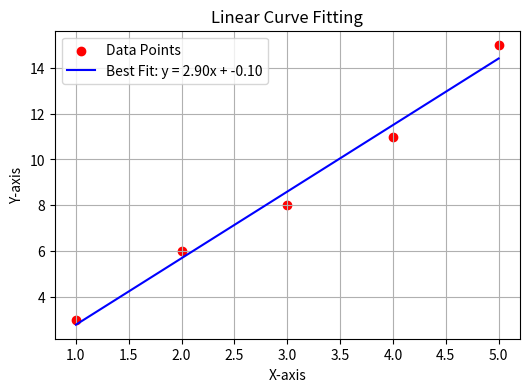

This figure's Python source:
import numpy as np
import matplotlib.pyplot as plt

# Task 1: Linear Curve Fitting
x = np.array([1, 2, 3, 4, 5])
y = np.array([3, 6, 8, 11, 15])

# Compute slope (m) and intercept (c)
coeff = np.polyfit(x, y, 1)
m, c = coeff
fit = m * x + c

# Output results
print("Task 1: Linear Curve Fitting")
print(f"Slope (m): {m:.2f}")
print(f"Intercept (c): {c:.2f}")
print("Fitted Line: y =", m, "* x +", c)

# Plot Linear Fit
plt.figure(figsize=(6, 4))
plt.scatter(x, y, color='red', label='Data Points')
plt.plot(x, fit, label=f'Best Fit: y = {m:.2f}x + {c:.2f}', color='blue')
plt.xlabel('X-axis')
plt.ylabel('Y-axis')
plt.title('Linear Curve Fitting')
plt.legend()
plt.grid()
plt.show()
